The GitHub repository ISABELUNA16/Yolo11_ComputerVision_BananaRipenessClassifier contains a labelled image folder "dataset_split" with 4 categories: green, overripe, ripe, semi-ripe. Examples follow, each with its label.

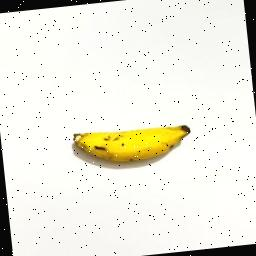
Label: ripe

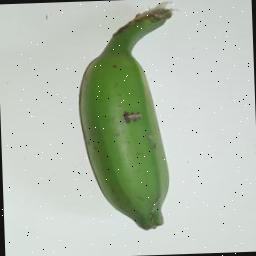
Label: green

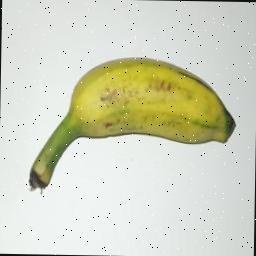
Label: semi-ripe

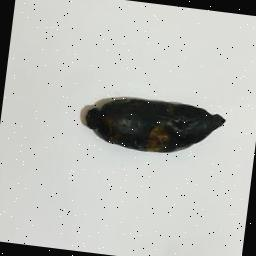
Label: overripe

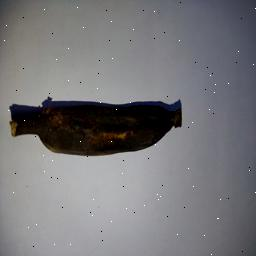
Label: overripe

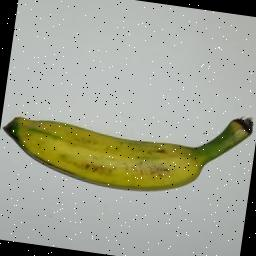
Label: semi-ripe
